Run: headless pygame with SDL's dummy video driver; simulated clock (each Clock.tick advances the game by its frame time, no real sleeping); random seed 0; keys injected as events and as key.get_pressed() state; no mouse input.
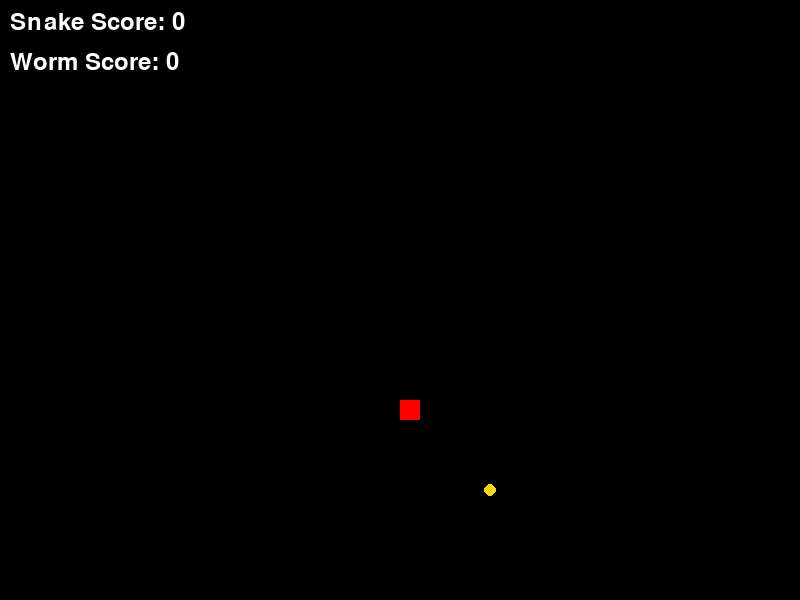
Frame 1 of 1 · flips 1–60 · no input (game ended)

The pygame program that drew these frames:

import pygame
import random

# Inisialisasi Pygame
pygame.init()

# Variabel layar
WIDTH, HEIGHT = 800, 600
GRID_SIZE = 20
WIN = pygame.display.set_mode((WIDTH, HEIGHT))
pygame.display.set_caption("Ular Melawan Ulat")

# Warna
WHITE = (255, 255, 255)
BLACK = (0, 0, 0)
RED = (255, 0, 0)
GREEN = (0, 255, 0)
BLUE = (0, 0, 255)
GOLD = (255, 215, 0)

# Objek Ular
class Snake:
    def __init__(self, color, start_pos):
        self.body = [start_pos]
        self.direction = 'RIGHT'
        self.color = color

    def draw(self, win):
        for segment in self.body:
            pygame.draw.rect(win, self.color, (segment[0], segment[1], GRID_SIZE, GRID_SIZE))

    def move(self):
        head = self.body[0]
        x, y = head

        if self.direction == 'UP':
            y -= GRID_SIZE
        elif self.direction == 'DOWN':
            y += GRID_SIZE
        elif self.direction == 'LEFT':
            x -= GRID_SIZE
        elif self.direction == 'RIGHT':
            x += GRID_SIZE

        self.body.insert(0, (x, y))
        self.body.pop()  # Hapus bagian belakang badan ular

    def grow(self):
        self.body.append(self.body[-1])

# Objek Apel
class Coin:
    def __init__(self):
        self.x = random.randrange(0, WIDTH, GRID_SIZE)
        self.y = random.randrange(0, HEIGHT, GRID_SIZE)

    def draw(self, win):
        pygame.draw.circle(win, GOLD, (self.x + GRID_SIZE // 2, self.y + GRID_SIZE // 2), GRID_SIZE // 3)

# Fungsi utama
def main():
    snake_green = Snake(GREEN, (200, 200))
    snake_red = Snake(RED, (600, 400))
    coin = Coin()
    clock = pygame.time.Clock()
    player_score = 0
    worm_score = 0
    worm_move_counter = 0
    WORM_MOVE_INTERVAL = 1  # Atur interval gerakan ulat merah

    run = True
    while run:
        clock.tick(5)  # Ubah kecepatan gerakan ular di sini

        for event in pygame.event.get():
            if event.type == pygame.QUIT:
                run = False

        # Pergerakan ular hijau
        keys = pygame.key.get_pressed()
        if keys[pygame.K_UP] and snake_green.direction != 'DOWN':
            snake_green.direction = 'UP'
        elif keys[pygame.K_DOWN] and snake_green.direction != 'UP':
            snake_green.direction = 'DOWN'
        elif keys[pygame.K_LEFT] and snake_green.direction != 'RIGHT':
            snake_green.direction = 'LEFT'
        elif keys[pygame.K_RIGHT] and snake_green.direction != 'LEFT':
            snake_green.direction = 'RIGHT'

        snake_green.move()

        # Pergerakan ular merah (otomatis)
        worm_move_counter += 1
        if worm_move_counter >= WORM_MOVE_INTERVAL:
            worm_move_counter = 0
            directions = ['UP', 'DOWN', 'LEFT', 'RIGHT']
            direction = random.choice(directions)
            if direction == 'UP' and snake_red.direction != 'DOWN':
                snake_red.direction = 'UP'
            elif direction == 'DOWN' and snake_red.direction != 'UP':
                snake_red.direction = 'DOWN'
            elif direction == 'LEFT' and snake_red.direction != 'RIGHT':
                snake_red.direction = 'LEFT'
            elif direction == 'RIGHT' and snake_red.direction != 'LEFT':
                snake_red.direction = 'RIGHT'
            snake_red.move()

        # Tabrakan dengan koin
        if snake_green.body[0] == (coin.x, coin.y):
            coin = Coin()
            snake_green.grow()
            player_score += 1

        if snake_red.body[0] == (coin.x, coin.y):
            coin = Coin()
            snake_red.grow()
            worm_score += 1

        # Tabrakan dengan dinding
        if (snake_green.body[0][0] < 0 or snake_green.body[0][0] >= WIDTH or
            snake_green.body[0][1] < 0 or snake_green.body[0][1] >= HEIGHT or
            snake_red.body[0][0] < 0 or snake_red.body[0][0] >= WIDTH or
            snake_red.body[0][1] < 0 or snake_red.body[0][1] >= HEIGHT):
            run = False  # Game selesai, salah satu ular kalah

        # Render
        WIN.fill(BLACK)
        snake_green.draw(WIN)
        snake_red.draw(WIN)
        coin.draw(WIN)

        # Tampilkan skor
        font = pygame.font.Font(None, 36)
        player_text = font.render(f'Snake Score: {player_score}', True, WHITE)
        worm_text = font.render(f'Worm Score: {worm_score}', True, WHITE)
        WIN.blit(player_text, (10, 10))
        WIN.blit(worm_text, (10, 50))

        pygame.display.update()

    pygame.quit()

if __name__ == "__main__":
    main()
